Run: headless pygame with SDL's dummy video driver; simulated clock (each Clock.tick advances the game by its frame time, no real sleeping); random seed 0; keys injected as events and as key.get_pressed() state; no mouse input.
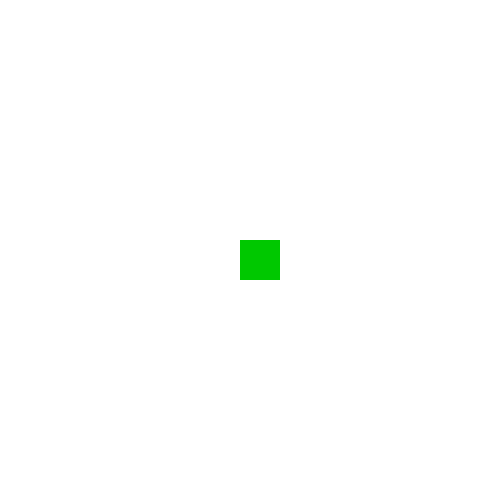
Frame 1 of 4 · flips 1–60 · no input
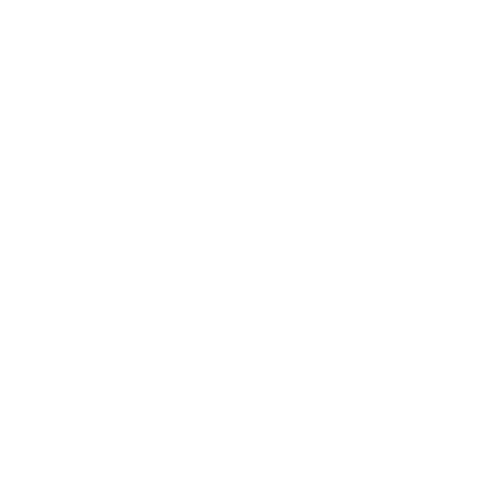
Frame 2 of 4 · flips 61–180 · tapped SPACE, RETURN · held RIGHT (→), D
Frame 3 of 4 · flips 181–300 · held DOWN (↓), S · screen unchanged from frame 2, image omitted
Frame 4 of 4 · flips 301–420 · held LEFT (←), A, UP (↑), W · screen unchanged from frame 3, image omitted

The pygame program that drew these frames:

import pygame  # Pygame 라이브러리를 불러옵니다.

# 1️⃣ **게임 초기화**
pygame.init()  # Pygame을 초기화하여 게임을 실행할 준비를 합니다.

# 화면 설정
WIDTH = 500  # 게임 창의 너비
HEIGHT = 500  # 게임 창의 높이
screen = pygame.display.set_mode((WIDTH, HEIGHT))  # 설정한 크기로 게임 창을 생성
pygame.display.set_caption("지렁이 게임")  # 창 제목 설정

# 색상 설정
WHITE = (255, 255, 255)  # 배경색
GREEN = (0, 200, 0)  # 지렁이 색상

# 2️⃣ **지렁이 생성**
TILE_SIZE = 40  # 지렁이의 크기 (한 칸 크기)
snake = [(240, 240)]  # 지렁이의 초기 위치 (가운데에 가깝게 설정)

# 3️⃣ **지렁이 이동 관련 변수 설정**
dx, dy = 0, 0  # 초기 이동 방향 (멈춘 상태)

# 게임 속도 조절을 위한 시계 생성
clock = pygame.time.Clock()

# 게임 루프 실행 여부
running = True

# 🎮 게임 루프 (게임이 실행되는 동안 계속 반복됨)
while running:
    screen.fill(WHITE)  # 화면을 흰색으로 채워서 이전 프레임을 지움

    # 3️⃣ **키 입력을 통한 지렁이 이동 방향 설정**
    for event in pygame.event.get():
        if event.type == pygame.QUIT:  # 사용자가 창을 닫으면
            running = False  # 루프 종료
        elif event.type == pygame.KEYDOWN:  # 키보드 입력 감지
            if event.key == pygame.K_LEFT and dx == 0:
                dx, dy = -TILE_SIZE, 0  # 왼쪽으로 이동
            elif event.key == pygame.K_RIGHT and dx == 0:
                dx, dy = TILE_SIZE, 0  # 오른쪽으로 이동
            elif event.key == pygame.K_UP and dy == 0:
                dx, dy = 0, -TILE_SIZE  # 위쪽으로 이동
            elif event.key == pygame.K_DOWN and dy == 0:
                dx, dy = 0, TILE_SIZE  # 아래쪽으로 이동

    # 3️⃣ **지렁이 이동**
    if dx != 0 or dy != 0:  # 이동 방향이 설정된 경우에만 실행
        head_x, head_y = snake[0]  # 현재 머리 위치 가져오기
        new_head = (head_x + dx, head_y + dy)  # 새로운 머리 위치 계산
        snake.insert(0, new_head)  # 새로운 머리를 리스트 앞에 추가
        snake.pop()  # 꼬리를 제거하여 길이를 유지

    # 2️⃣ **지렁이 그리기**
    for part in snake:
        pygame.draw.rect(screen, GREEN, (part[0], part[1], TILE_SIZE, TILE_SIZE))

    pygame.display.flip()  # 화면을 업데이트하여 변경 사항을 적용

    clock.tick(10)  # 게임 속도를 조절 (1초에 10번 이동)

# 게임 종료
pygame.quit()  # pygame을 종료하여 리소스를 정리합니다.
